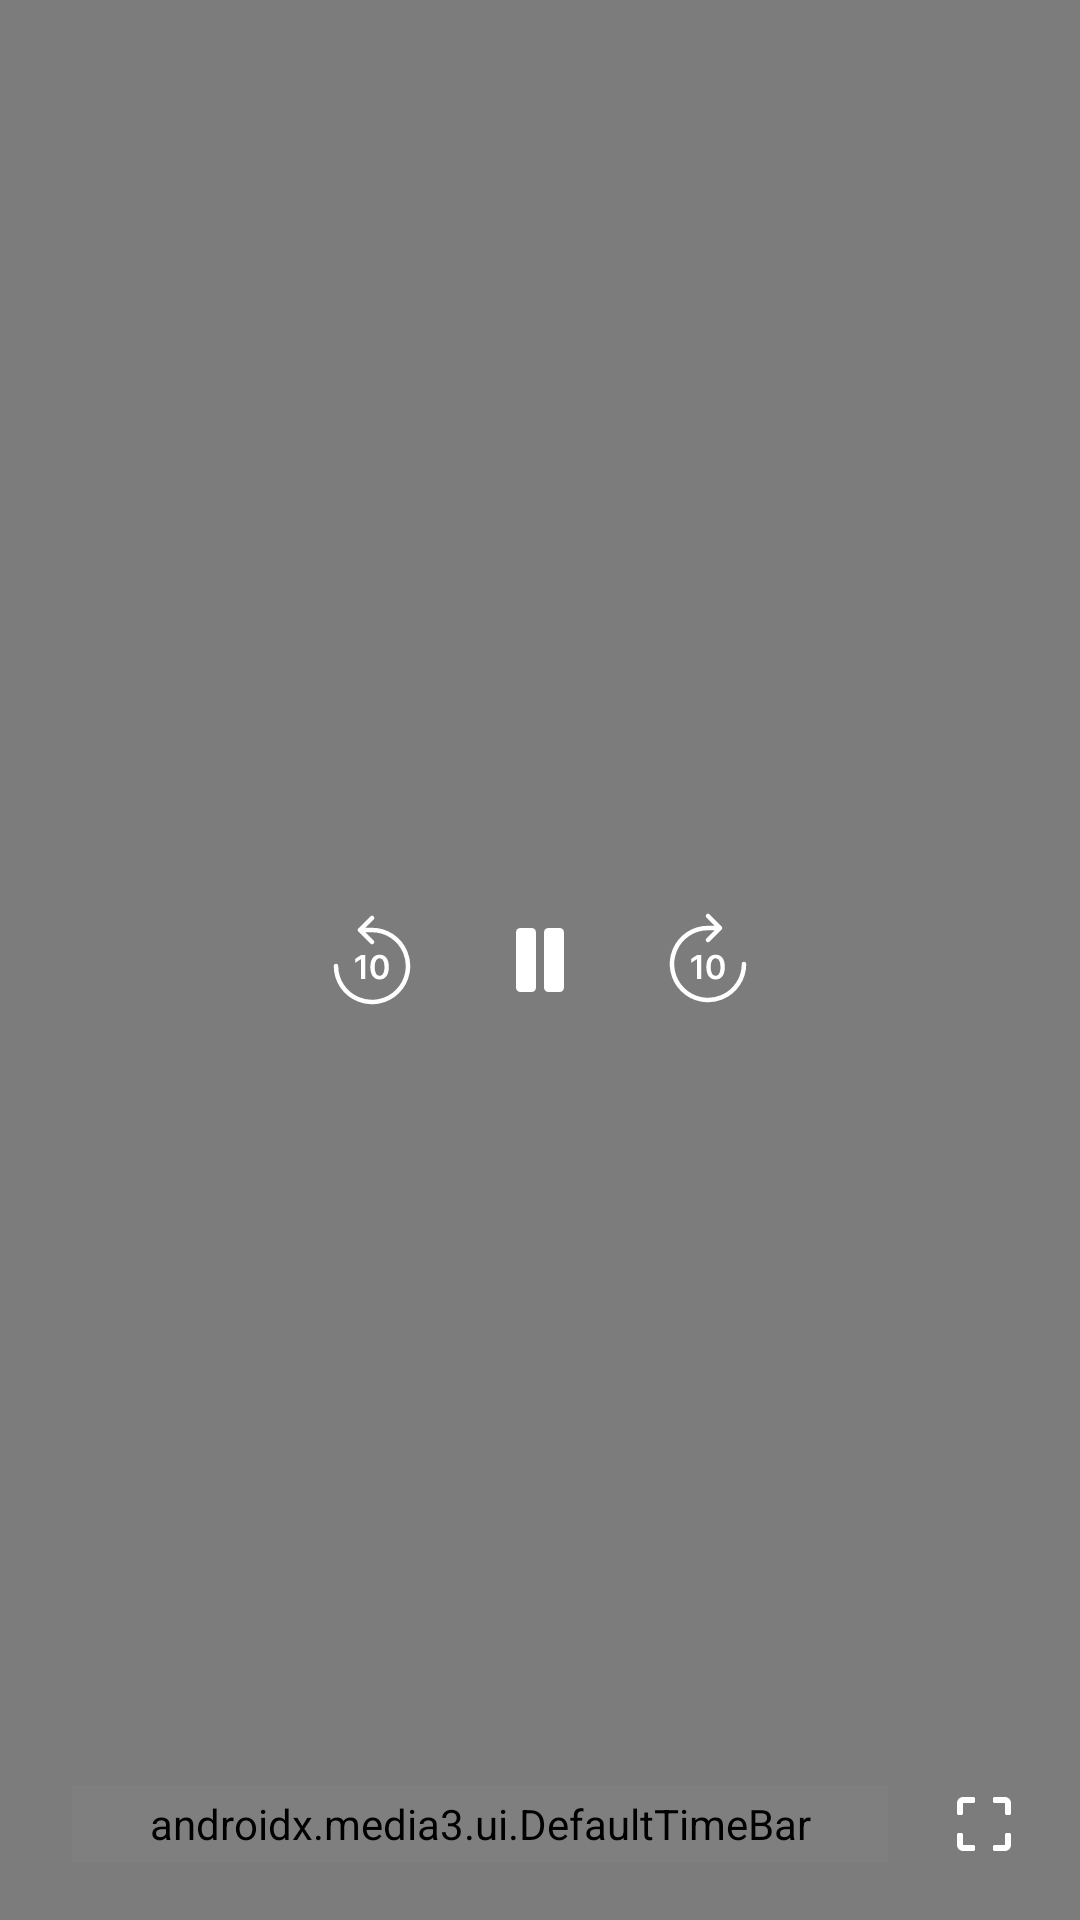

Produce the Android XML layout that renders to this screen, including the resource entries it uses.
<!-- AndroidManifest.xml: application theme Theme.MovieZZ -->
<!-- res/layout/custom_media_controller.xml -->
<?xml version="1.0" encoding="utf-8"?>
<FrameLayout xmlns:android="http://schemas.android.com/apk/res/android"
    xmlns:app="http://schemas.android.com/apk/res-auto"
    xmlns:tools="http://schemas.android.com/tools"
    android:layout_width="match_parent"
    android:layout_height="match_parent"
    android:background="#80000000">
    
    <LinearLayout
        android:id="@+id/ll_top_control"
        android:layout_width="match_parent"
        android:layout_height="wrap_content"
        android:layout_gravity="top"
        android:gravity="center_vertical"
        android:orientation="horizontal"
        android:padding="16dp"
        android:visibility="gone">

        <ImageButton
            android:id="@+id/ib_exo_back"
            android:layout_width="24dp"
            android:layout_height="24dp"
            android:background="?attr/selectableItemBackgroundBorderless"
            android:src="@drawable/ic_back" />

        <TextView
            android:id="@+id/tv_exo_title"
            android:layout_width="0dp"
            android:layout_height="wrap_content"
            android:layout_marginStart="16dp"
            android:layout_weight="1"
            android:ellipsize="end"
            android:maxLines="1"
            android:textColor="@android:color/white"
            android:textSize="16sp"
            android:textStyle="bold"
            tools:text="Run time" />
    </LinearLayout>

    
    <FrameLayout
        android:layout_width="match_parent"
        android:layout_height="match_parent">

        <RelativeLayout
            android:layout_width="match_parent"
            android:layout_height="wrap_content"
            android:layout_gravity="center">

            <LinearLayout
                android:id="@+id/ll_center_control"
                android:layout_width="match_parent"
                android:layout_height="wrap_content"
                android:layout_alignParentTop="true"
                android:gravity="center"
                android:orientation="horizontal">

                <ImageButton
                    android:id="@+id/ib_exo_rew"
                    android:layout_width="32dp"
                    android:layout_height="32dp"
                    android:layout_marginEnd="12dp"
                    android:background="?attr/selectableItemBackgroundBorderless"
                    android:src="@drawable/ic_back_10s" />

                <ImageButton
                    android:id="@+id/ib_exo_play_pause"
                    android:layout_width="56dp"
                    android:layout_height="56dp"
                    android:layout_gravity="center"
                    android:background="?attr/selectableItemBackgroundBorderless"
                    android:src="@drawable/ic_pause" />



                <ImageButton
                    android:id="@+id/ib_exo_ffwd"
                    android:layout_width="32dp"
                    android:layout_height="32dp"
                    android:layout_marginStart="12dp"
                    android:background="?attr/selectableItemBackgroundBorderless"
                    android:src="@drawable/ic_next_10s" />
            </LinearLayout>
        </RelativeLayout>
    </FrameLayout>

    
    <LinearLayout
        android:layout_width="match_parent"
        android:layout_height="wrap_content"
        android:layout_gravity="bottom"
        android:orientation="vertical"
        android:padding="16dp">

        
        <LinearLayout
            android:layout_width="match_parent"
            android:layout_height="wrap_content"
            android:gravity="center_vertical"
            android:orientation="horizontal">

            <TextView
                android:id="@+id/tv_current_time_position"
                android:layout_width="wrap_content"
                android:layout_height="wrap_content"
                android:textColor="@android:color/white"
                android:textSize="14sp"
                tools:text="00:00" />

            <androidx.media3.ui.DefaultTimeBar
                android:id="@+id/dtb_exo_progress"
                android:layout_width="0dp"
                android:layout_height="26dp"
                android:layout_marginHorizontal="8dp"
                android:layout_weight="1"
                app:buffered_color="#80FFFFFF"
                app:played_color="@color/chu_dao"
                app:scrubber_color="@color/chu_dao"
                app:unplayed_color="#30FFFFFF" />

            <TextView
                android:id="@+id/tv_total_time_duration"
                android:layout_width="wrap_content"
                android:layout_height="wrap_content"
                android:textColor="@android:color/white"
                android:textSize="14sp"
                tools:text="00:00" />

            <ImageButton
                android:id="@+id/ib_exo_fullscreen"
                android:layout_width="32dp"
                android:layout_height="32dp"
                android:layout_marginStart="8dp"
                android:background="?attr/selectableItemBackgroundBorderless"
                android:src="@drawable/ic_fullscreen" />
        </LinearLayout>
    </LinearLayout>


</FrameLayout>
<!-- resources referenced by this layout -->
<resources>
  <color name="chu_dao">#FF5000</color>
  <!-- drawable ic_fullscreen (drawable) -->
  <vector xmlns:android="http://schemas.android.com/apk/res/android"
      android:width="18dp"
      android:height="18dp"
      android:viewportWidth="18"
      android:viewportHeight="18">
    <path
        android:pathData="M16,0H12.5C12.367,0 12.24,0.053 12.146,0.146C12.053,0.24 12,0.367 12,0.5V1.5C12,1.633 12.053,1.76 12.146,1.854C12.24,1.947 12.367,2 12.5,2H16V5.5C16,5.633 16.053,5.76 16.146,5.854C16.24,5.947 16.367,6 16.5,6H17.5C17.633,6 17.76,5.947 17.854,5.854C17.947,5.76 18,5.633 18,5.5V2C18,1.47 17.789,0.961 17.414,0.586C17.039,0.211 16.53,0 16,0ZM0,2V5.5C0,5.633 0.053,5.76 0.146,5.854C0.24,5.947 0.367,6 0.5,6H1.5C1.633,6 1.76,5.947 1.854,5.854C1.947,5.76 2,5.633 2,5.5V2H5.5C5.633,2 5.76,1.947 5.854,1.854C5.947,1.76 6,1.633 6,1.5V0.5C6,0.367 5.947,0.24 5.854,0.146C5.76,0.053 5.633,0 5.5,0H2C1.47,0 0.961,0.211 0.586,0.586C0.211,0.961 0,1.47 0,2ZM16,12.5V16H12.5C12.367,16 12.24,16.053 12.146,16.146C12.053,16.24 12,16.367 12,16.5V17.5C12,17.633 12.053,17.76 12.146,17.854C12.24,17.947 12.367,18 12.5,18H16C16.53,18 17.039,17.789 17.414,17.414C17.789,17.039 18,16.53 18,16V12.5C18,12.367 17.947,12.24 17.854,12.146C17.76,12.053 17.633,12 17.5,12H16.5C16.367,12 16.24,12.053 16.146,12.146C16.053,12.24 16,12.367 16,12.5ZM1.5,12H0.5C0.367,12 0.24,12.053 0.146,12.146C0.053,12.24 0,12.367 0,12.5V16C0,16.53 0.211,17.039 0.586,17.414C0.961,17.789 1.47,18 2,18H5.5C5.633,18 5.76,17.947 5.854,17.854C5.947,17.76 6,17.633 6,17.5V16.5C6,16.367 5.947,16.24 5.854,16.146C5.76,16.053 5.633,16 5.5,16H2V12.5C2,12.367 1.947,12.24 1.854,12.146C1.76,12.053 1.633,12 1.5,12Z"
        android:fillColor="#ffffff"/>
  </vector>
  <!-- drawable ic_pause (drawable) -->
  <vector xmlns:android="http://schemas.android.com/apk/res/android"
      android:width="56dp"
      android:height="56dp"
      android:viewportWidth="56"
      android:viewportHeight="56">
    <path
        android:pathData="M21.5,17.333L25.167,17.333A1.5,1.5 0,0 1,26.667 18.833L26.667,37.167A1.5,1.5 0,0 1,25.167 38.667L21.5,38.667A1.5,1.5 0,0 1,20 37.167L20,18.833A1.5,1.5 0,0 1,21.5 17.333z"
        android:fillColor="#ffffff"/>
    <path
        android:pathData="M30.833,17.333L34.5,17.333A1.5,1.5 0,0 1,36 18.833L36,37.167A1.5,1.5 0,0 1,34.5 38.667L30.833,38.667A1.5,1.5 0,0 1,29.333 37.167L29.333,18.833A1.5,1.5 0,0 1,30.833 17.333z"
        android:fillColor="#ffffff"/>
  </vector>
  <style name="Theme.MovieZZ" parent="Base.Theme.MovieZZ" />
  <style name="Base.Theme.MovieZZ" parent="Theme.AppCompat.DayNight.NoActionBar">
          
          <item name="pinViewStyle">@style/PinWidget.PinView</item>
      </style>
</resources>
